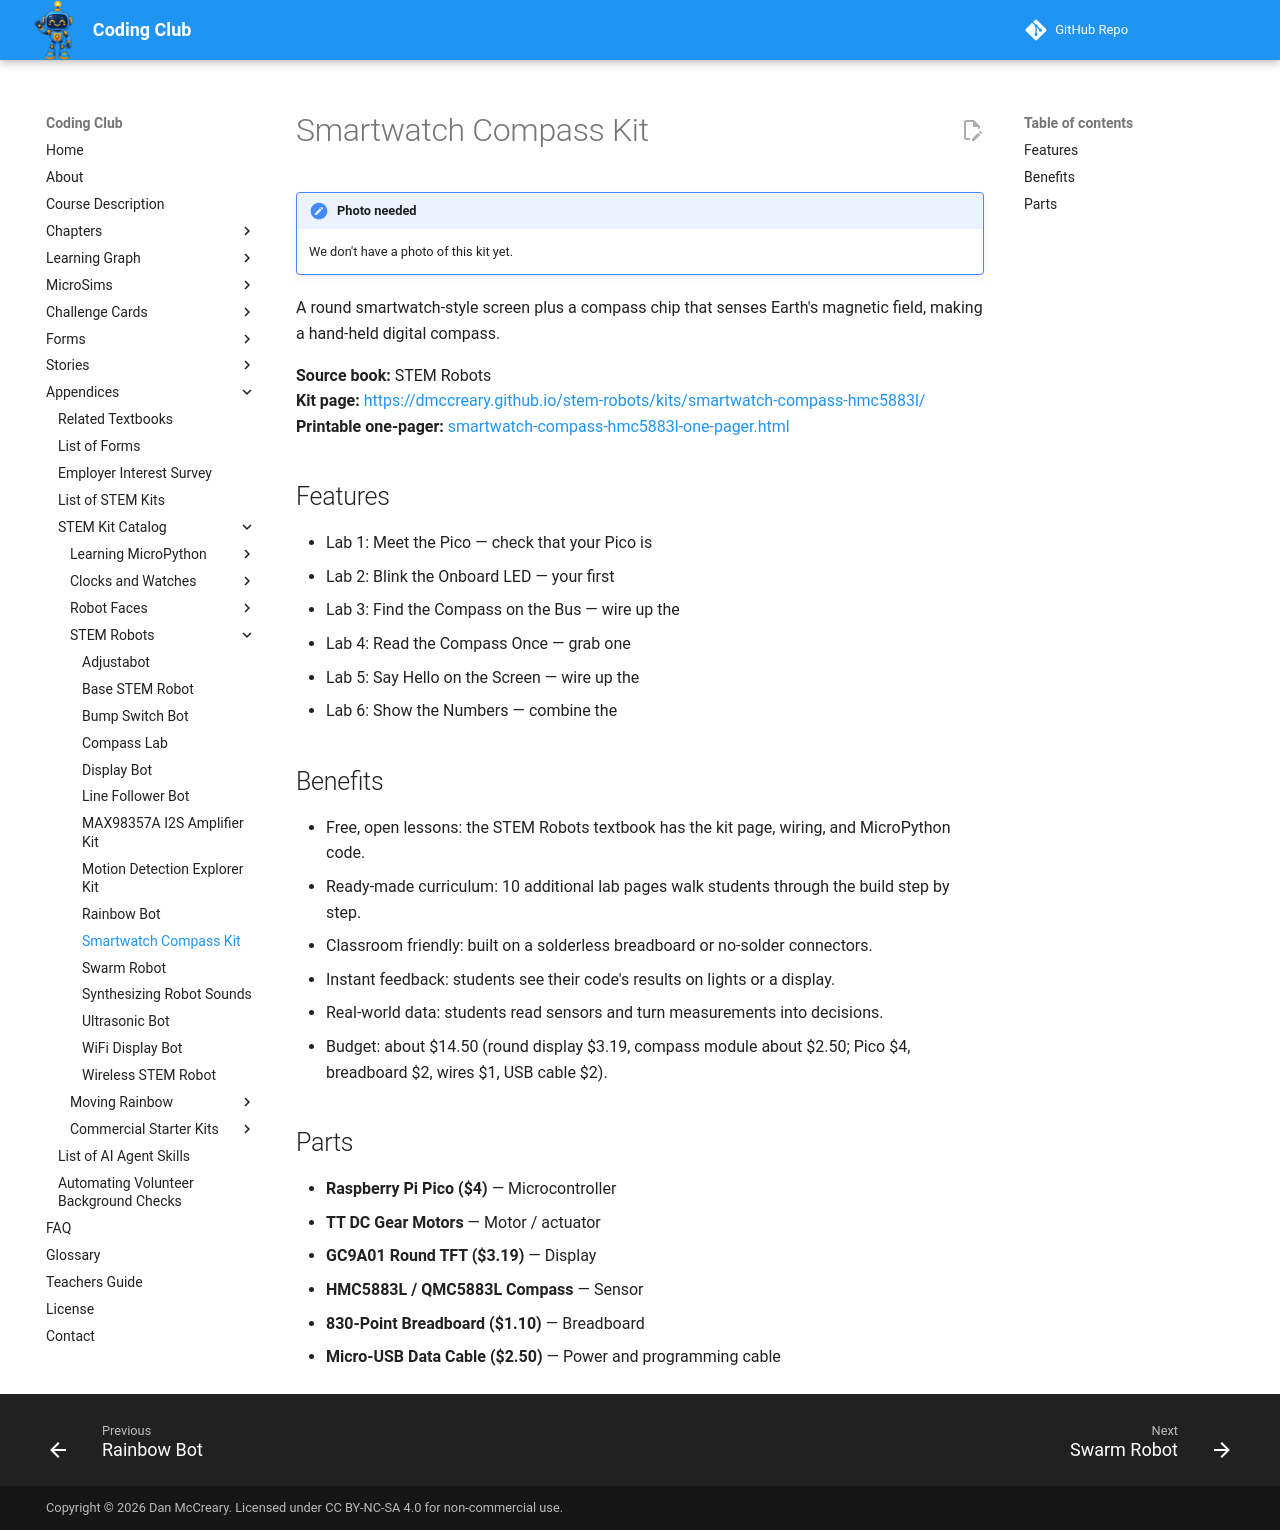

repository: dmccreary/coding-club · page: kits/smartwatch-compass-hmc5883l/index.html · generator: mkdocs

---
title: "Smartwatch Compass Kit"
description: "A round smartwatch-style screen plus a compass chip that senses Earth's magnetic field, making a hand-held digital compass."
---

# Smartwatch Compass Kit

!!! note "Photo needed"
    We don't have a photo of this kit yet.

A round smartwatch-style screen plus a compass chip that senses Earth's magnetic field, making a hand-held digital compass.

**Source book:** STEM Robots  
**Kit page:** [https://dmccreary.github.io/stem-robots/kits/smartwatch-compass-hmc5883l/](https://dmccreary.github.io/stem-robots/kits/smartwatch-compass-hmc5883l/)  
**Printable one-pager:** [smartwatch-compass-hmc5883l-one-pager.html](smartwatch-compass-hmc5883l-one-pager.html)

## Features

- Lab 1: Meet the Pico — check that your Pico is
- Lab 2: Blink the Onboard LED — your first
- Lab 3: Find the Compass on the Bus — wire up the
- Lab 4: Read the Compass Once — grab one
- Lab 5: Say Hello on the Screen — wire up the
- Lab 6: Show the Numbers — combine the

## Benefits

- Free, open lessons: the STEM Robots textbook has the kit page, wiring, and MicroPython code.
- Ready-made curriculum: 10 additional lab pages walk students through the build step by step.
- Classroom friendly: built on a solderless breadboard or no-solder connectors.
- Instant feedback: students see their code's results on lights or a display.
- Real-world data: students read sensors and turn measurements into decisions.
- Budget: about $14.50 (round display $3.19, compass module about $2.50; Pico $4, breadboard $2, wires $1, USB cable $2).

## Parts

- **Raspberry Pi Pico ($4)** — Microcontroller
- **TT DC Gear Motors** — Motor / actuator
- **GC9A01 Round TFT ($3.19)** — Display
- **HMC5883L / QMC5883L Compass** — Sensor
- **830-Point Breadboard ($1.10)** — Breadboard
- **Micro-USB Data Cable ($2.50)** — Power and programming cable
